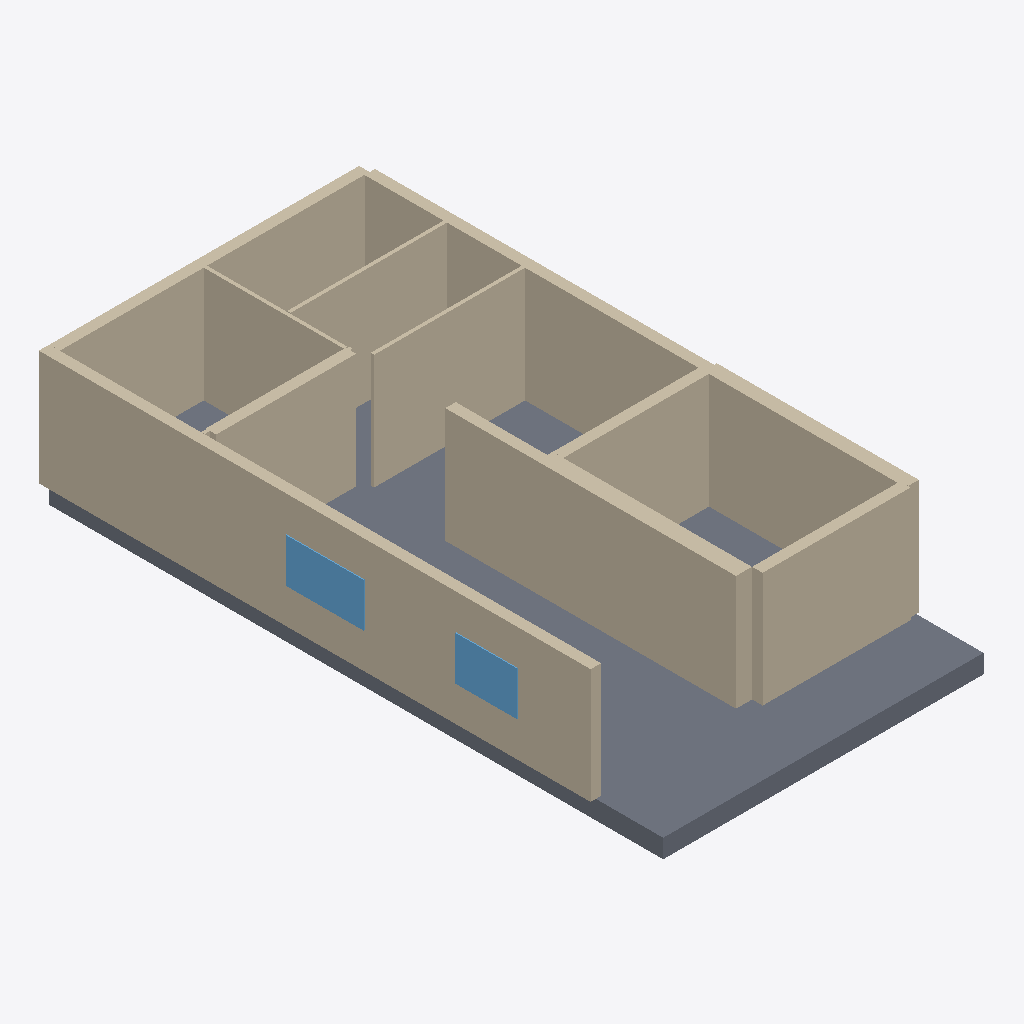
Isometric view of an IFC building model (IFC-SPF (STEP), schema IFC4, length unit millimetre), seen from the south-west, elements coloured by IFC class: 14 walls (beige), 2 windows (light blue), 1 slab (grey).
Extent 8.3 m × 15.6 m × 3.4 m (x, y, z). Elements (20): 15 IfcWall, 2 IfcDoor, 2 IfcWindow, 1 IfcSlab.

HEADER;
FILE_DESCRIPTION(('ViewDefinition[DesignTransferView]'),'2;1');
FILE_NAME('/dev/null','2026-11-14T07:49:07+02:00',(''),(''),'IfcOpenShell 0.9.0.post1','IfcOpenShell 0.9.0.post1','Nobody');
FILE_SCHEMA(('IFC4'));
ENDSEC;
DATA;
#1=IFCPROJECT('29Y2B$JyDCD8xP57LNjYyG',$,'plan2ifc',$,$,$,$,(#10),#5);
#12=IFCSITE('0RyiowxGH8FvKrR2gybpEI',$,'Site',$,$,$,$,$,$,$,$,$,$,$);
#13=IFCBUILDING('2F9DHr_yz7dAmzoBGOrK7i',$,'Building',$,$,$,$,$,$,$,$,$);
#14=IFCBUILDINGSTOREY('3XYcnXH_bACgwmY5qfa4v0',$,'Level 0',$,$,$,$,$,$,$);
#18=IFCWALL('2px$CdfWrAGOJkqkm4saM$',$,'Wall',$,$,#40,#29,$,$);
#447=IFCSLAB('0WD9Ks57L3nPb7QSGn2JdV',$,'Slab',$,$,#464,#454,$,$);
#85=IFCWALL('10Vr7Y9G12LAxYuUVK8iD4',$,'Wall',$,$,#106,#96,$,$);
#221=IFCWALL('07sebLcUz45QqCi_N$bXqT',$,'Wall',$,$,#242,#232,$,$);
#41=IFCWALL('1blqu5mbbChf7_C6wtUo5E',$,'Wall',$,$,#62,#52,$,$);
#331=IFCWALL('29TS5OAkz9XedhYpSdlkpR',$,'Wall',$,$,#352,#342,$,$);
#176=IFCWALL('2UWWqnq6fCuAkD3rgEQxBf',$,'Wall',$,$,#197,#187,$,$);
#287=IFCWALL('3XtfbFOen2ahRJ5B6IZmeY',$,'Wall',$,$,#308,#298,$,$);
#152=IFCWALL('3em6dCn9b7tgEWwU05ifcC',$,'Wall',$,$,#173,#163,$,$);
#107=IFCWALL('075kCL_Q59GBUCAI7aQH2m',$,'Wall',$,$,#128,#118,$,$);
#63=IFCWALL('16raswIQf9jPuiN21niqb5',$,'Wall',$,$,#84,#74,$,$);
#403=IFCWINDOW('3vGD5zeEr6bgOZMdg0RW2E',$,'Window',$,$,#424,#414,$,$,$,$,$,$);
#425=IFCWINDOW('2bkMIQJ3XBphgnun4bvoiW',$,'Window',$,$,#446,#436,$,$,$,$,$,$);
#309=IFCWALL('25Zw7Twu53ogM2Q4DWhFXn',$,'Wall',$,$,#330,#320,$,$);
#265=IFCWALL('07Hc7vU7v10h9hSAzlOjw5',$,'Wall',$,$,#286,#276,$,$);
#198=IFCWALL('00PzRjw4b7QASa0kJ3gfSL',$,'Wall',$,$,#219,#209,$,$);
#129=IFCWALL('2XS0syG5HER9Q_0Jh4NgGT',$,'Wall',$,$,#150,#140,$,$);
ENDSEC;
